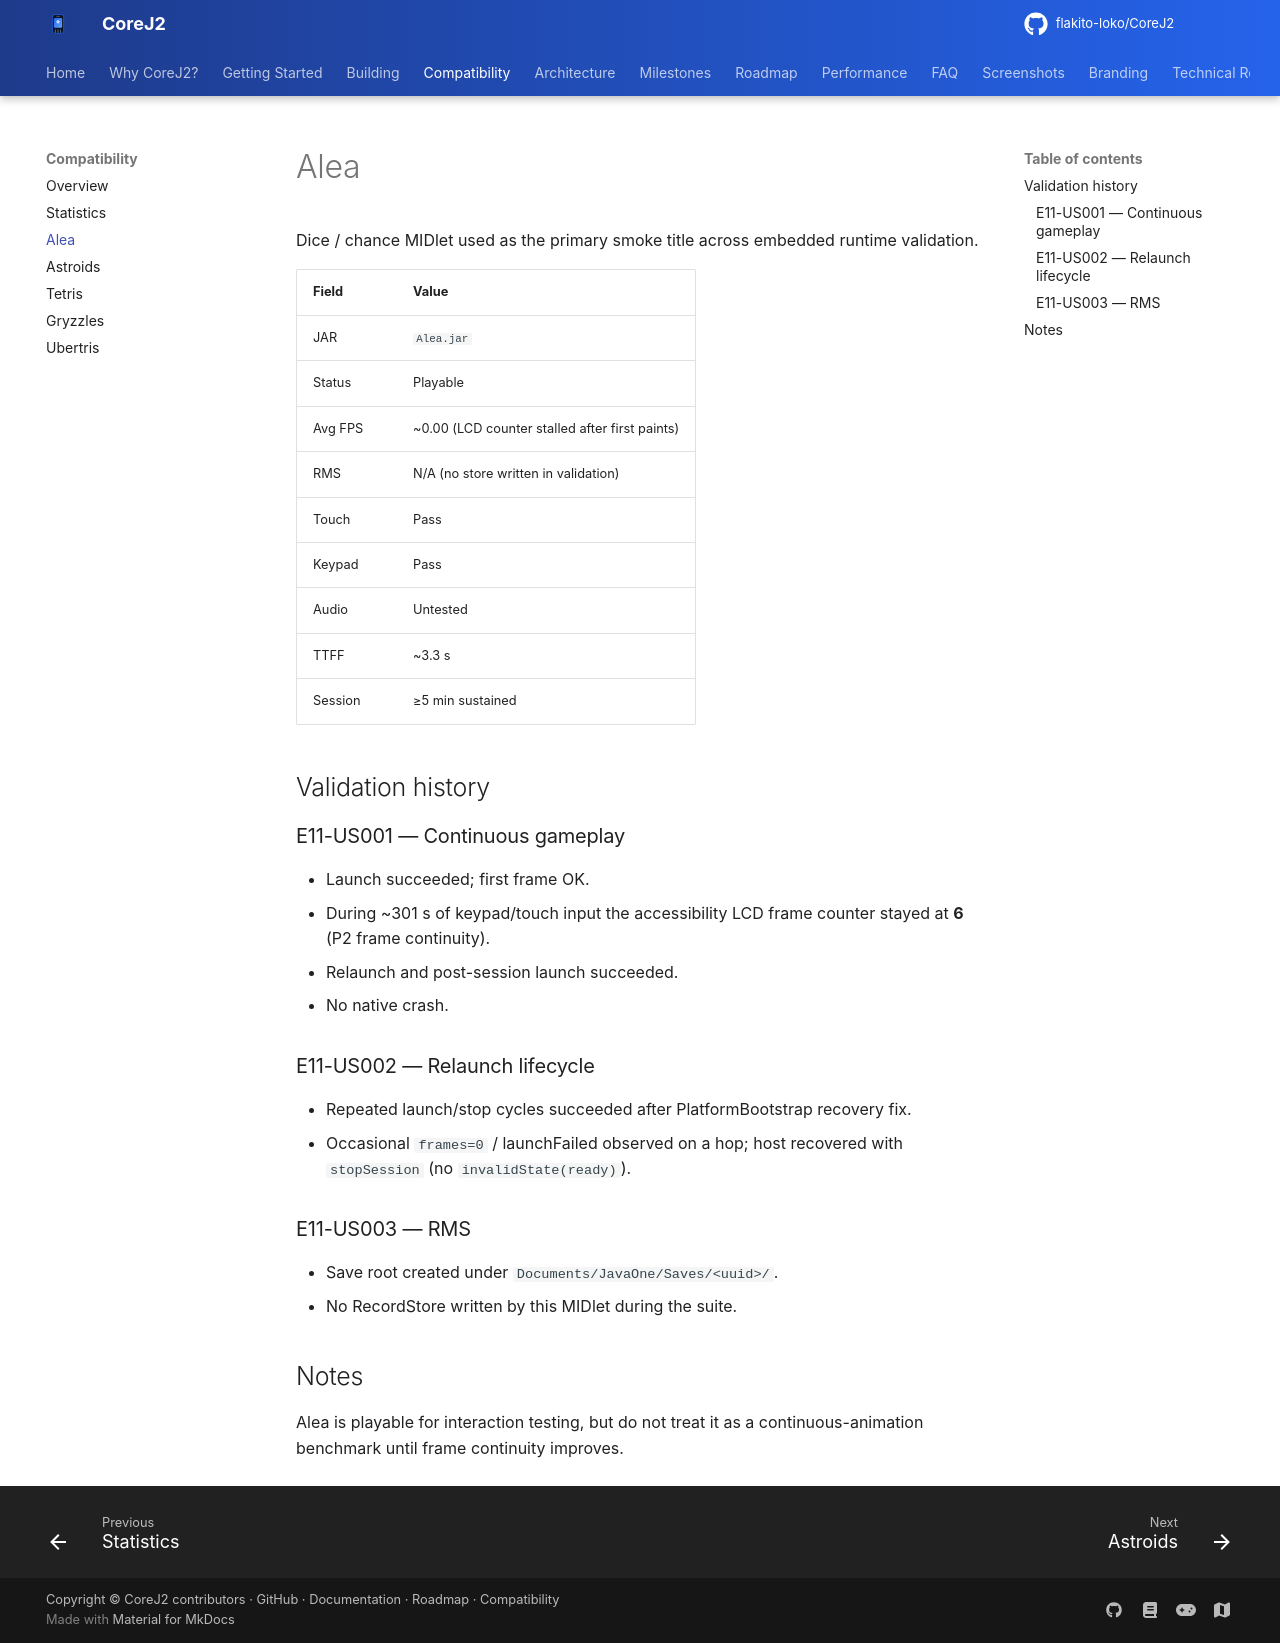

repository: flakito-loko/CoreJ2 · page: compatibility/games/Alea/index.html · generator: mkdocs

# Alea

Dice / chance MIDlet used as the primary smoke title across embedded runtime validation.

| Field | Value |
|-------|-------|
| JAR | `Alea.jar` |
| Status | Playable |
| Avg FPS | ~0.00 (LCD counter stalled after first paints) |
| RMS | N/A (no store written in validation) |
| Touch | Pass |
| Keypad | Pass |
| Audio | Untested |
| TTFF | ~3.3 s |
| Session | ≥5 min sustained |

## Validation history

### E11-US001 — Continuous gameplay
- Launch succeeded; first frame OK.
- During ~301 s of keypad/touch input the accessibility LCD frame counter stayed at **6** (P2 frame continuity).
- Relaunch and post-session launch succeeded.
- No native crash.

### E11-US002 — Relaunch lifecycle
- Repeated launch/stop cycles succeeded after PlatformBootstrap recovery fix.
- Occasional `frames=0` / launchFailed observed on a hop; host recovered with `stopSession` (no `invalidState(ready)`).

### E11-US003 — RMS
- Save root created under `Documents/JavaOne/Saves/<uuid>/`.
- No RecordStore written by this MIDlet during the suite.

## Notes
Alea is playable for interaction testing, but do not treat it as a continuous-animation benchmark until frame continuity improves.
